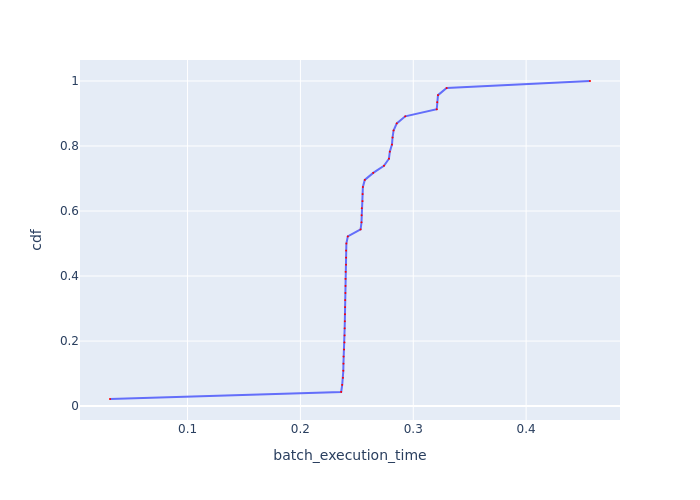

The table this chart was drawn from, first rows:
Batch Id, batch_execution_time, cdf
5, 0.03128, 0.02174
31, 0.2361, 0.04348
26, 0.237, 0.06522
39, 0.2377, 0.08696
43, 0.238, 0.1087
38, 0.2381, 0.1304
35, 0.2382, 0.1522
30, 0.2387, 0.1739
27, 0.239, 0.1957
40, 0.2391, 0.2174
42, 0.2392, 0.2391
23, 0.2394, 0.2609
44, 0.2395, 0.2826
25, 0.2396, 0.3043
32, 0.2396, 0.3261
29, 0.2399, 0.3478
34, 0.24, 0.3696
33, 0.24, 0.3913
36, 0.2401, 0.413
41, 0.2404, 0.4348
24, 0.2404, 0.4565
37, 0.2405, 0.4783
45, 0.2407, 0.5
28, 0.242, 0.5217
17, 0.2533, 0.5435
19, 0.2541, 0.5652
14, 0.2542, 0.587
15, 0.2544, 0.6087
16, 0.255, 0.6304
21, 0.2551, 0.6522
18, 0.2554, 0.6739
20, 0.257, 0.6957
22, 0.2645, 0.7174
13, 0.274, 0.7391
11, 0.2784, 0.7609
12, 0.2792, 0.7826
10, 0.2811, 0.8043
7, 0.2816, 0.8261
9, 0.2825, 0.8478
8, 0.2854, 0.8696
6, 0.2929, 0.8913
2, 0.3208, 0.913
3, 0.3212, 0.9348
4, 0.3219, 0.9565
1, 0.3296, 0.9783
0, 0.4566, 1.0
